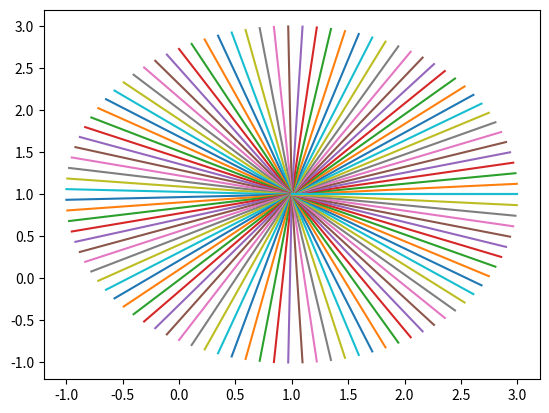

This chart was generated by the following Python code:
import numpy as np
import matplotlib.pyplot as plt

# Centre et rayon du cercle
xc,yc=1,1
r=2

# Définition de téta, définie sur [0,2pi[
teta=np.linspace(0,2*np.pi,100)

# Système des points du cercle
x=xc+r*np.cos(teta)
y=yc+r*np.sin(teta)

#Tableaux d'abscisses et d'ordonnées
BX=np.linspace(xc,x,10)
BY=np.linspace(yc,y,10)

# Nuage de points
l1=plt.plot(BX,BY)

# Affichage
plt.show()
